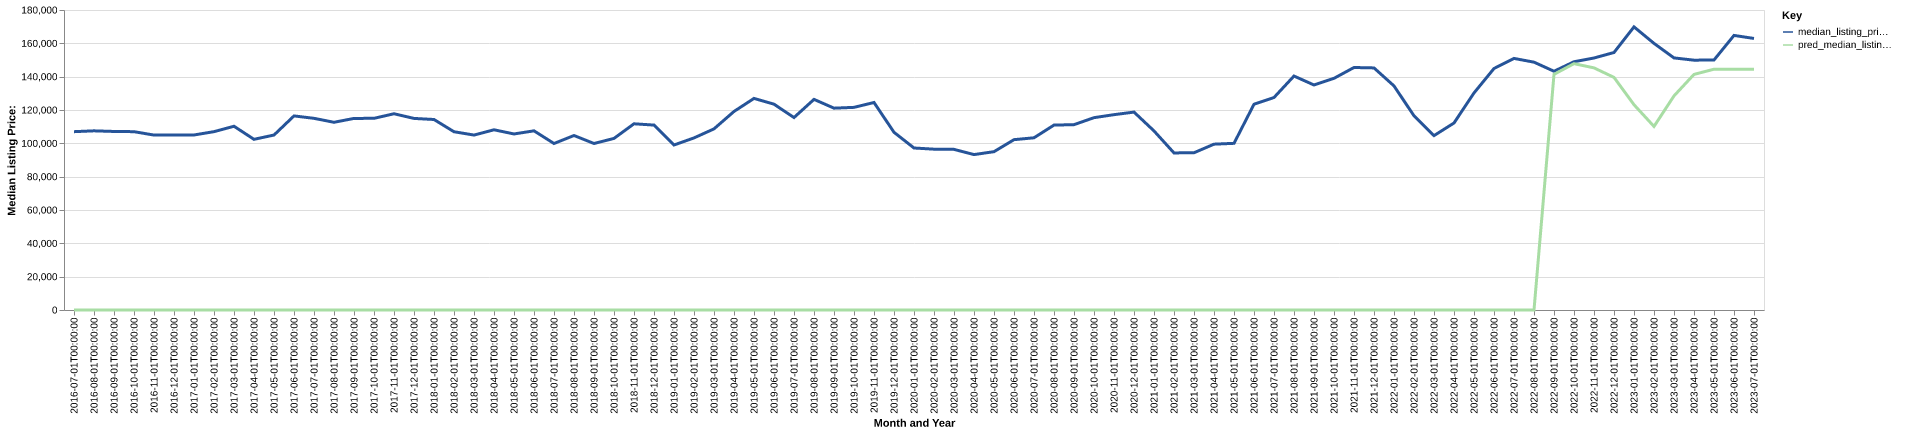

Source data for this figure (header and first rows):
date, time_idx, median_listing_price, thirty_year_interest_rate_five, month, county_name, active_listing_count, median_days_on_market, pred_median_listing_price, month_year
2016-07-01, 0, 107000, 3.72, 7, bureau, il, 253.0, 85.0, 0, Jul-2016
2016-08-01, 1, 107500, 3.73, 8, bureau, il, 245.0, 83.0, 0, Aug-2016
2016-09-01, 2, 107125, 3.66, 9, bureau, il, 239.0, 87.0, 0, Sep-2016
2016-10-01, 3, 107000, 3.64, 10, bureau, il, 226.0, 91.0, 0, Oct-2016
2016-11-01, 4, 104950, 3.66, 11, bureau, il, 216.0, 94.0, 0, Nov-2016
2016-12-01, 5, 104950, 3.48, 12, bureau, il, 200.0, 109.0, 0, Dec-2016
2017-01-01, 6, 105000, 3.45, 1, bureau, il, 190.0, 119.0, 0, Jan-2017
2017-02-01, 7, 107000, 3.5, 2, bureau, il, 197.0, 110.0, 0, Feb-2017
2017-03-01, 8, 110250, 3.52, 3, bureau, il, 202.0, 105.0, 0, Mar-2017
2017-04-01, 9, 102400, 4.03, 4, bureau, il, 200.0, 84.0, 0, Apr-2017
2017-05-01, 10, 104975, 4.32, 5, bureau, il, 198.0, 92.0, 0, May-2017
2017-06-01, 11, 116450, 4.2, 6, bureau, il, 195.0, 96.0, 0, Jun-2017
2017-07-01, 12, 115000, 4.19, 7, bureau, il, 204.0, 79.0, 0, Jul-2017
2017-08-01, 13, 112625, 4.3, 8, bureau, il, 203.0, 81.0, 0, Aug-2017
2017-09-01, 14, 114950, 4.1, 9, bureau, il, 199.0, 82.0, 0, Sep-2017
2017-10-01, 15, 115000, 4.05, 10, bureau, il, 208.0, 94.0, 0, Oct-2017
2017-11-01, 16, 117750, 3.94, 11, bureau, il, 183.0, 100.0, 0, Nov-2017
2017-12-01, 17, 114950, 4.03, 12, bureau, il, 167.0, 113.0, 0, Dec-2017
2018-01-01, 18, 114300, 3.93, 1, bureau, il, 160.0, 126.0, 0, Jan-2018
2018-02-01, 19, 106950, 3.83, 2, bureau, il, 148.0, 124.0, 0, Feb-2018
2018-03-01, 20, 104950, 3.94, 3, bureau, il, 148.0, 97.0, 0, Mar-2018
2018-04-01, 21, 108125, 3.95, 4, bureau, il, 153.0, 80.0, 0, Apr-2018
2018-05-01, 22, 105625, 3.99, 5, bureau, il, 153.0, 71.0, 0, May-2018
2018-06-01, 23, 107500, 4.15, 6, bureau, il, 151.0, 65.0, 0, Jun-2018
2018-07-01, 24, 99900, 4.4, 7, bureau, il, 157.0, 67.0, 0, Jul-2018
2018-08-01, 25, 104700, 4.46, 8, bureau, il, 147.0, 68.0, 0, Aug-2018
2018-09-01, 26, 99900, 4.58, 9, bureau, il, 170.0, 72.0, 0, Sep-2018
2018-10-01, 27, 102950, 4.66, 10, bureau, il, 160.0, 68.0, 0, Oct-2018
2018-11-01, 28, 111725, 4.62, 11, bureau, il, 151.0, 78.0, 0, Nov-2018
2018-12-01, 29, 110950, 4.54, 12, bureau, il, 146.0, 94.0, 0, Dec-2018
2019-01-01, 30, 99000, 4.6, 1, bureau, il, 147.0, 97.0, 0, Jan-2019
2019-02-01, 31, 103250, 4.72, 2, bureau, il, 148.0, 109.0, 0, Feb-2019
2019-03-01, 32, 108679, 4.9, 3, bureau, il, 148.0, 100.0, 0, Mar-2019
2019-04-01, 33, 119125, 4.94, 4, bureau, il, 152.0, 90.0, 0, Apr-2019
2019-05-01, 34, 126950, 4.75, 5, bureau, il, 161.0, 58.0, 0, May-2019
2019-06-01, 35, 123500, 4.51, 6, bureau, il, 165.0, 59.0, 0, Jun-2019
2019-07-01, 36, 115475, 4.41, 7, bureau, il, 170.0, 71.0, 0, Jul-2019
2019-08-01, 37, 126382, 4.41, 8, bureau, il, 163.0, 84.0, 0, Aug-2019
2019-09-01, 38, 121105, 4.2, 9, bureau, il, 156.0, 90.0, 0, Sep-2019
2019-10-01, 39, 121586, 4.14, 10, bureau, il, 151.0, 91.0, 0, Oct-2019
2019-11-01, 40, 124500, 3.84, 11, bureau, il, 142.0, 99.0, 0, Nov-2019
2019-12-01, 41, 106625, 3.81, 12, bureau, il, 133.0, 109.0, 0, Dec-2019
2020-01-01, 42, 97200, 3.75, 1, bureau, il, 122.0, 100.0, 0, Jan-2020
2020-02-01, 43, 96500, 3.73, 2, bureau, il, 128.0, 98.0, 0, Feb-2020
2020-03-01, 44, 96375, 3.78, 3, bureau, il, 125.0, 87.0, 0, Mar-2020
2020-04-01, 45, 93250, 3.75, 4, bureau, il, 104.0, 95.0, 0, Apr-2020
2020-05-01, 46, 95000, 3.74, 5, bureau, il, 108.0, 87.0, 0, May-2020
2020-06-01, 47, 102200, 3.72, 6, bureau, il, 118.0, 68.0, 0, Jun-2020
2020-07-01, 48, 103325, 3.49, 7, bureau, il, 116.0, 59.0, 0, Jul-2020
2020-08-01, 49, 110950, 3.65, 8, bureau, il, 107.0, 61.0, 0, Aug-2020
2020-09-01, 50, 111200, 3.33, 9, bureau, il, 104.0, 75.0, 0, Sep-2020
2020-10-01, 51, 115400, 3.28, 10, bureau, il, 98.0, 80.0, 0, Oct-2020
2020-11-01, 52, 117200, 3.21, 11, bureau, il, 80.0, 87.0, 0, Nov-2020
2020-12-01, 53, 118750, 3.07, 12, bureau, il, 90.0, 79.0, 0, Dec-2020
2021-01-01, 54, 107450, 2.99, 1, bureau, il, 79.0, 90.0, 0, Jan-2021
2021-02-01, 55, 94250, 2.93, 2, bureau, il, 70.0, 87.0, 0, Feb-2021
2021-03-01, 56, 94350, 2.88, 3, bureau, il, 64.0, 74.0, 0, Mar-2021
2021-04-01, 57, 99500, 2.84, 4, bureau, il, 57.0, 70.0, 0, Apr-2021
2021-05-01, 58, 100000, 2.71, 5, bureau, il, 61.0, 47.0, 0, May-2021
2021-06-01, 59, 123450, 2.79, 6, bureau, il, 52.0, 47.0, 0, Jun-2021
... 25 more rows
